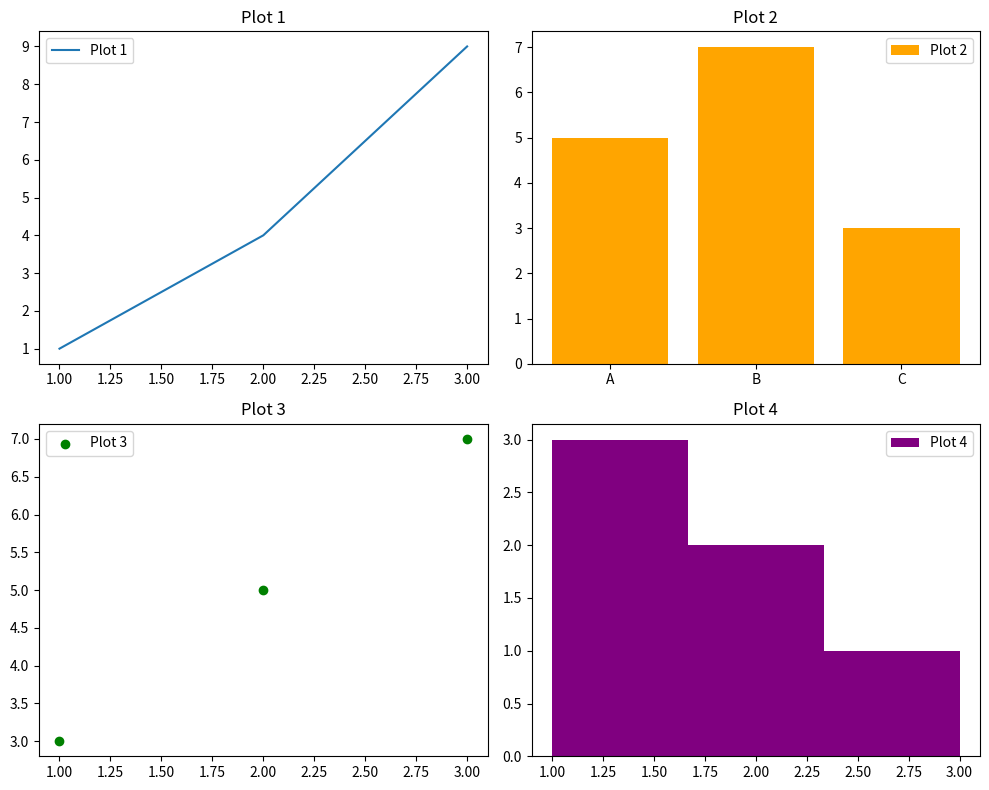

Generate this figure with matplotlib:
import matplotlib.pyplot as plt
from matplotlib.gridspec import GridSpec

fig = plt.figure(figsize=(10, 8))
gs = GridSpec(2, 2, figure=fig)

# First Plot
ax1 = fig.add_subplot(gs[0, 0])
ax1.plot([1, 2, 3], [1, 4, 9], label="Plot 1")
ax1.legend()
ax1.set_title("Plot 1")

# Second Plot
ax2 = fig.add_subplot(gs[0, 1])
ax2.bar(["A", "B", "C"], [5, 7, 3], color="orange", label="Plot 2")
ax2.legend()
ax2.set_title("Plot 2")

# Third Plot
ax3 = fig.add_subplot(gs[1, 0])
ax3.scatter([1, 2, 3], [3, 5, 7], color="green", label="Plot 3")
ax3.legend()
ax3.set_title("Plot 3")

# Fourth Plot
ax4 = fig.add_subplot(gs[1, 1])
ax4.hist([1, 2, 1, 3, 2, 1], bins=3, color="purple", label="Plot 4")
ax4.legend()
ax4.set_title("Plot 4")

plt.tight_layout()
plt.show()
